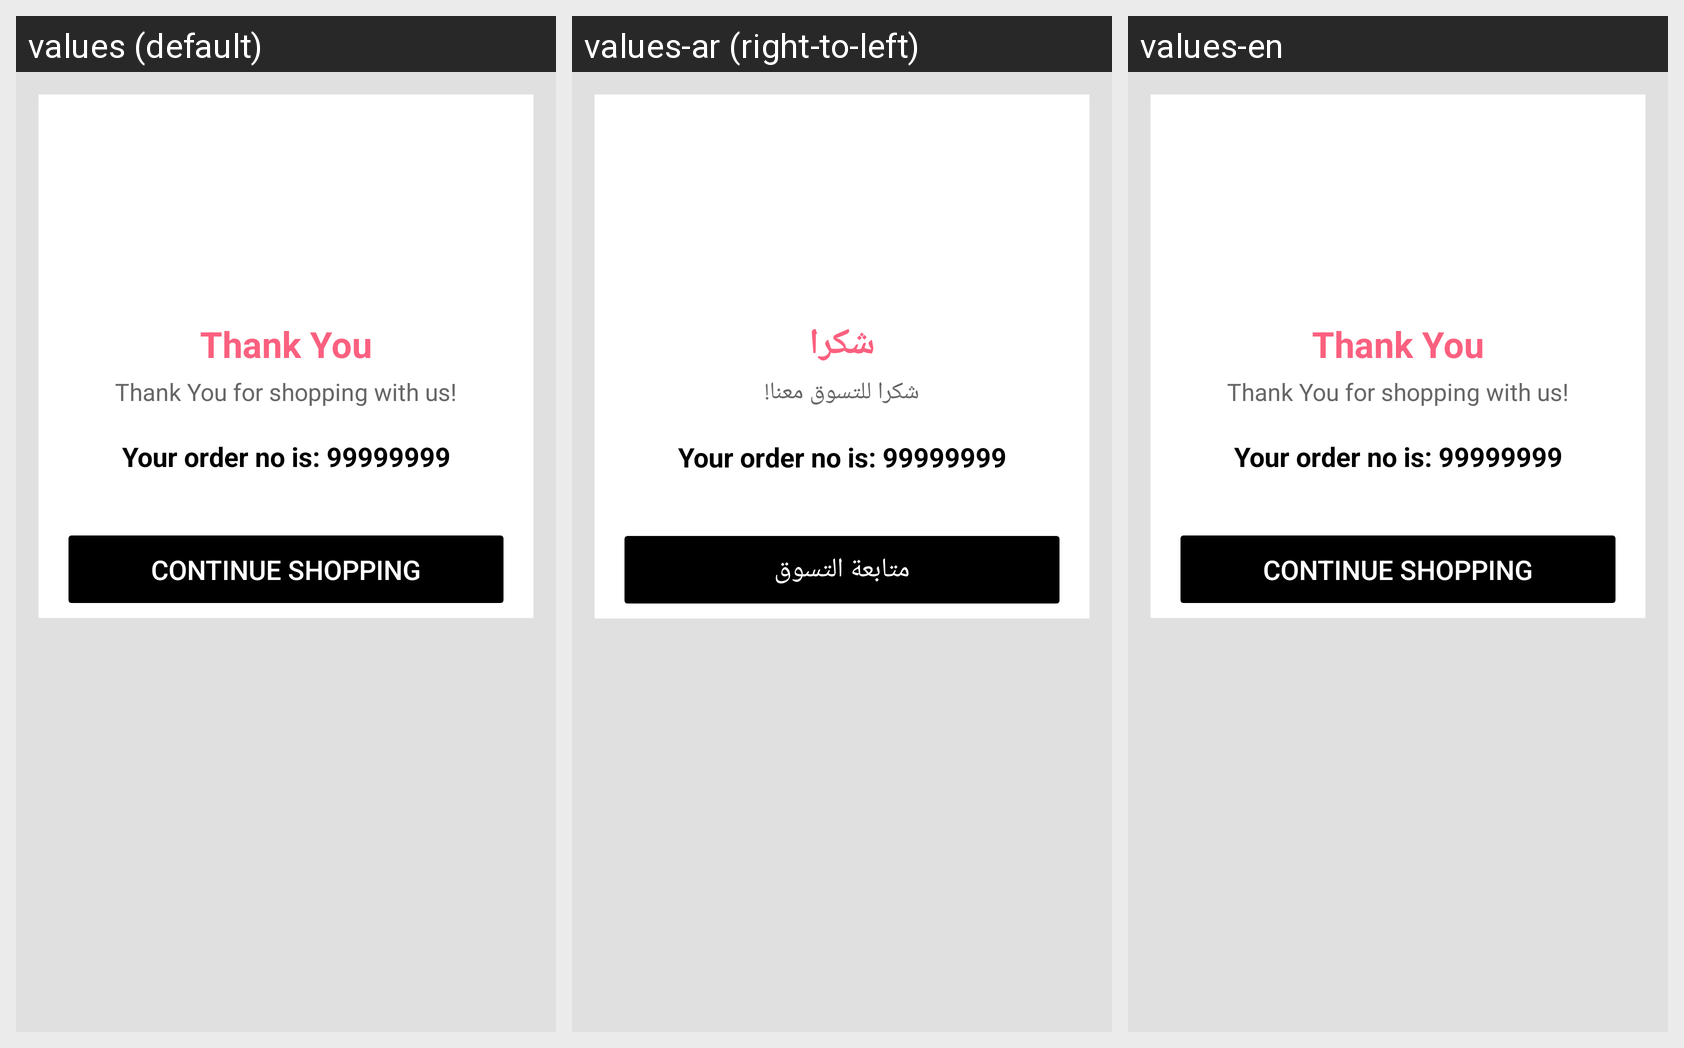

The same Android screen rendered under several of its app's locales, left to right. List the strings drawn on it with the default value and each locale's translation.
Android screen res/layout/thank_you.xml rendered under 3 locales, left to right: values (default), values-ar (right-to-left), values-en. Device: Nexus 5 (rendered at 1080×1920; each locale shown at half size, 540×960, under a caption strip naming it); theme AppTheme.
Strings drawn on this screen, with the default value and each locale's value (text and hints the layout hard-codes, and strings that could not be matched under every locale, appear in the picture but are not listed):

thank_you
  values: Thank You
  values-ar: شكرا
  values-en: Thank You

thank_you_for_shopping
  values: Thank You for shopping with us!
  values-ar: شكرا للتسوق معنا!
  values-en: Thank You for shopping with us!

continue_shopping
  values: Continue Shopping
  values-ar: متابعة التسوق
  values-en: Continue Shopping
